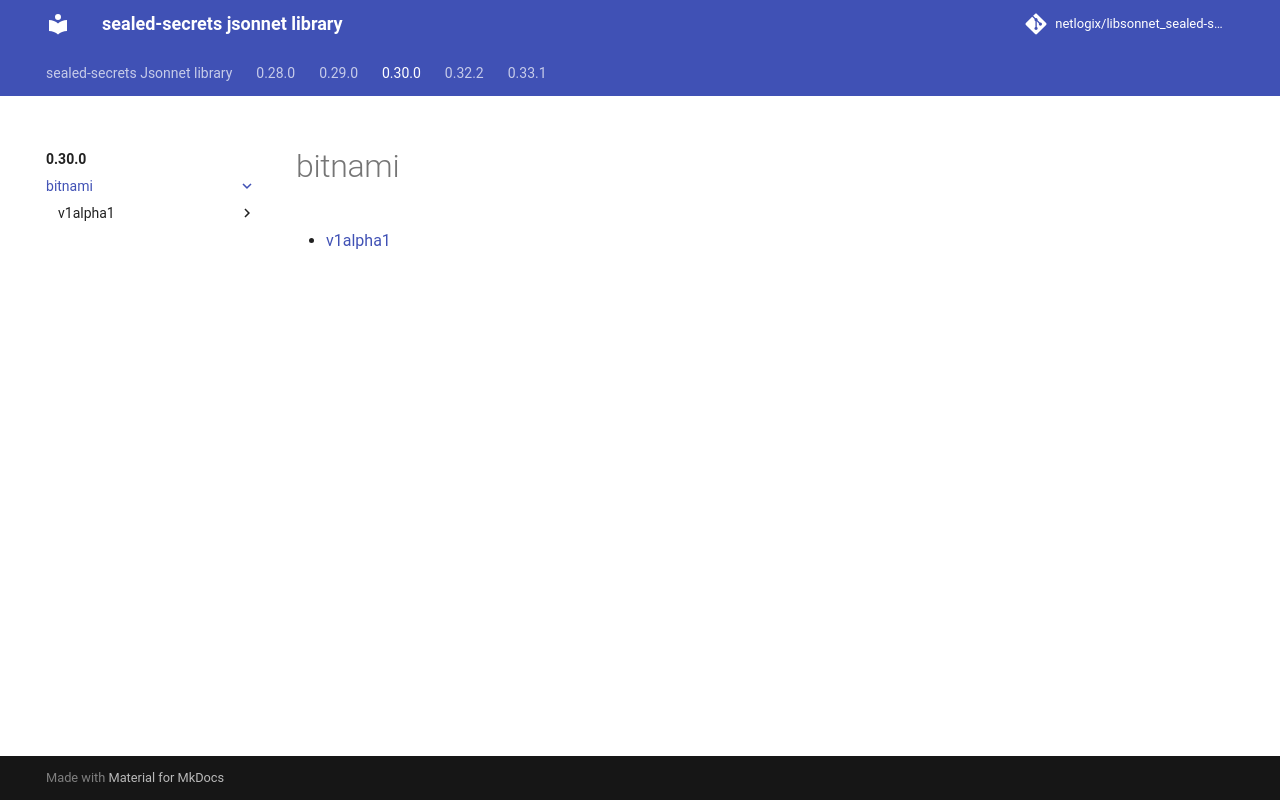

repository: netlogix/libsonnet_sealed-secrets · page: 0.30.0/bitnami/index.html · generator: mkdocs

---
permalink: /0.30.0/bitnami/
---

# bitnami



* [v1alpha1](v1alpha1/index.md)
